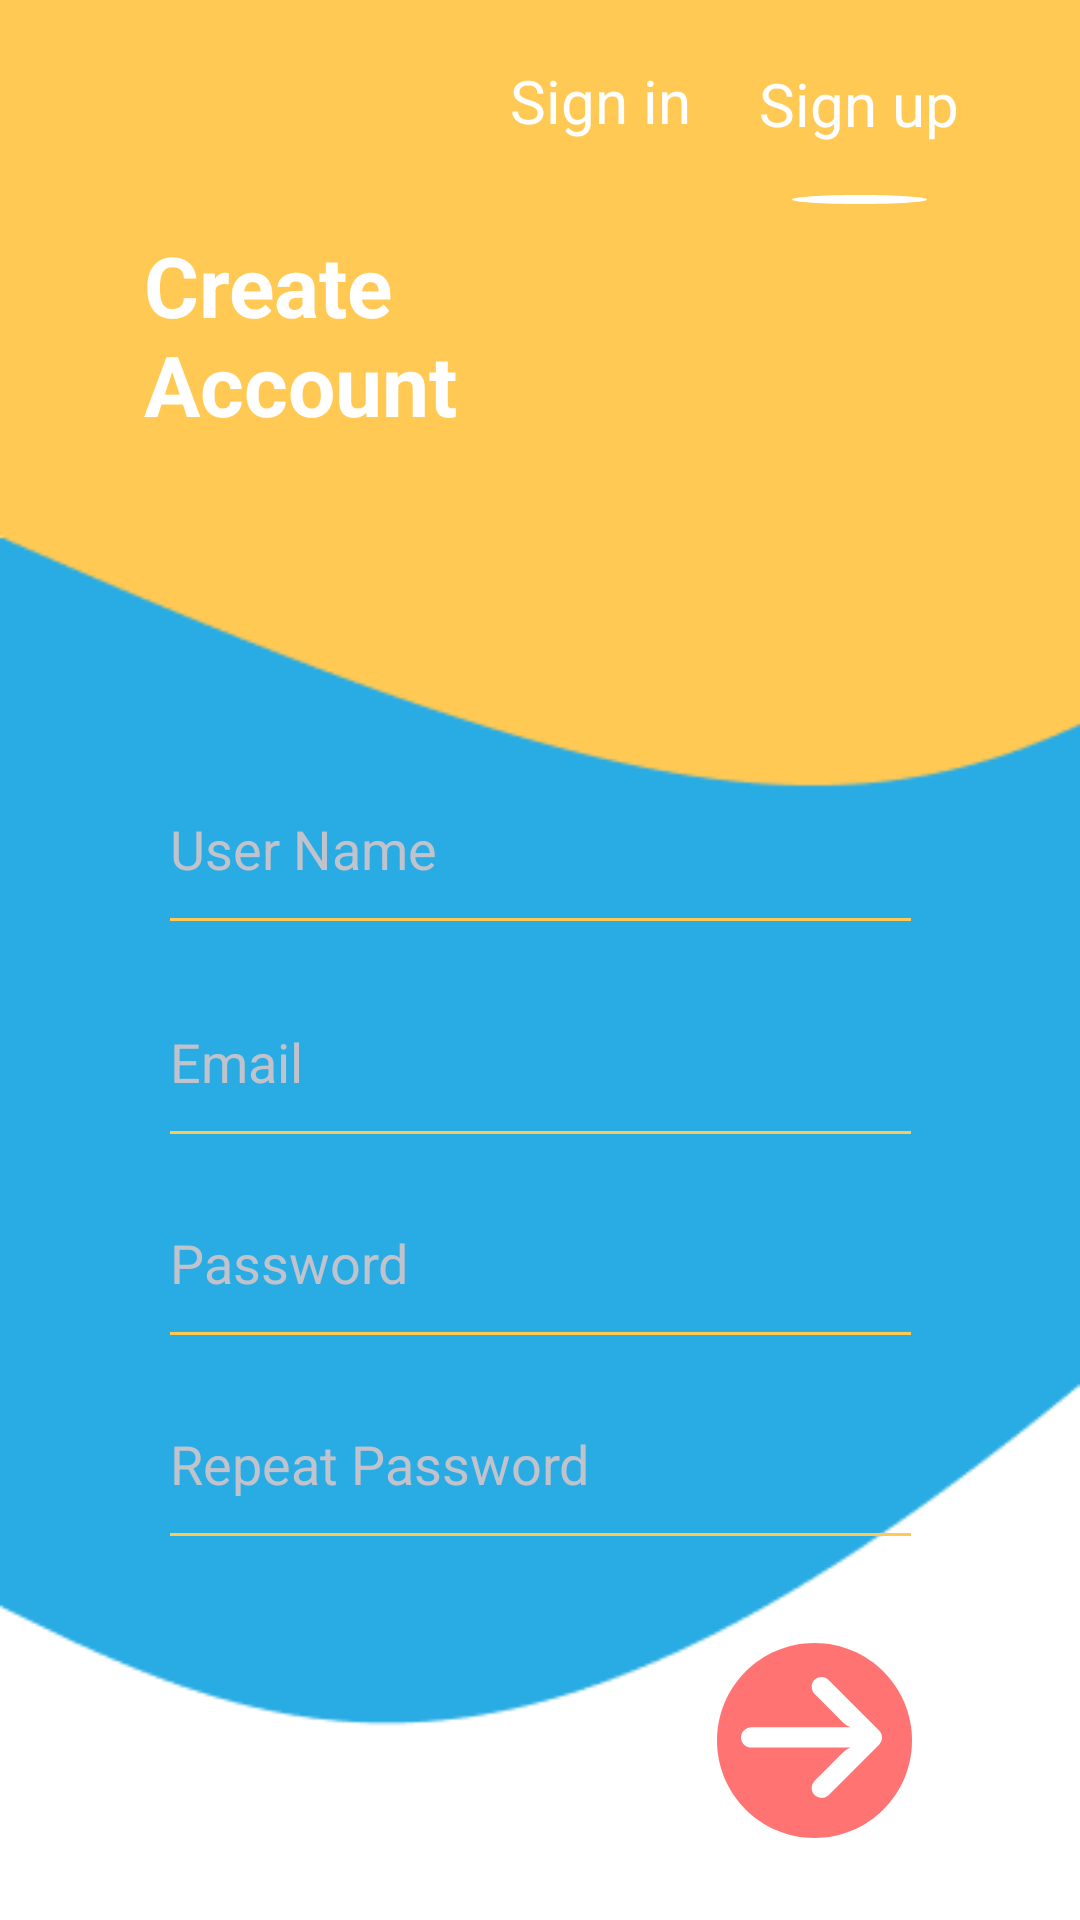

Produce the Android XML layout that renders to this screen, including the resource entries it uses.
<!-- AndroidManifest.xml: application theme Theme.EuropaPress -->
<!-- res/layout/activity_sign_up.xml -->
<?xml version="1.0" encoding="utf-8"?>
<androidx.constraintlayout.widget.ConstraintLayout xmlns:android="http://schemas.android.com/apk/res/android"
    xmlns:app="http://schemas.android.com/apk/res-auto"
    xmlns:tools="http://schemas.android.com/tools"
    android:layout_width="match_parent"
    android:layout_height="match_parent"
    tools:context=".activities.SignUpActivity">

    <View
        android:id="@+id/sign_up_background"
        android:layout_width="match_parent"
        android:layout_height="match_parent"
        android:background="@drawable/sign_up_bg"
        app:layout_constraintBottom_toBottomOf="parent"
        app:layout_constraintEnd_toEndOf="parent"
        app:layout_constraintHorizontal_bias="0.0"
        app:layout_constraintStart_toStartOf="parent"
        app:layout_constraintTop_toTopOf="parent"
        app:layout_constraintVertical_bias="1.0" />

    <View
        android:id="@+id/sign_up_element_1"
        android:layout_width="45dp"
        android:layout_height="3dp"
        android:layout_marginTop="16dp"
        android:background="@drawable/sign_in_element_1"
        app:layout_constraintEnd_toEndOf="@+id/sign_up"
        app:layout_constraintStart_toStartOf="@+id/sign_up"
        app:layout_constraintTop_toBottomOf="@+id/sign_up" />

    <TextView
        android:id="@+id/sign_in"
        android:layout_width="75dp"
        android:layout_height="29dp"
        android:layout_marginStart="196dp"
        android:layout_marginTop="20dp"
        android:layout_marginEnd="30dp"
        android:text="@string/sign_in"
        android:textAppearance="@style/sign_in"
        android:textSize="20sp"
        app:layout_constraintEnd_toStartOf="@+id/sign_up"
        app:layout_constraintStart_toStartOf="parent"
        app:layout_constraintTop_toTopOf="parent" />

    <TextView
        android:id="@+id/sign_up"
        android:gravity="center"
        android:layout_width="75dp"
        android:layout_height="29dp"
        android:layout_marginTop="20dp"
        android:layout_marginEnd="36dp"
        android:text="@string/sign_up"
        android:textAppearance="@style/sign_in"
        android:textSize="20sp"
        app:layout_constraintEnd_toEndOf="parent"
        app:layout_constraintTop_toTopOf="parent" />


    <EditText
        android:id="@+id/editTextTextUserName"
        android:layout_width="255dp"
        android:layout_height="67dp"
        android:ems="10"
        android:hint="User Name"
        android:textColorHint="#c0c2cc"
        android:theme="@style/MyEditText2"
        android:inputType="text"
        app:layout_constraintBottom_toBottomOf="@+id/sign_up_background"
        app:layout_constraintEnd_toEndOf="parent"
        app:layout_constraintStart_toStartOf="parent"
        app:layout_constraintTop_toBottomOf="@+id/textView8"
        app:layout_constraintVertical_bias="0.238" />

    <EditText
        android:id="@+id/editTextTextEmailAddress"
        android:layout_width="255dp"
        android:layout_height="67dp"
        android:ems="10"
        android:hint="Email"
        android:textColorHint="#c0c2cc"
        android:theme="@style/MyEditText2"
        android:inputType="textEmailAddress"
        app:layout_constraintBottom_toBottomOf="parent"
        app:layout_constraintEnd_toEndOf="parent"
        app:layout_constraintStart_toStartOf="parent"
        app:layout_constraintTop_toBottomOf="@+id/editTextTextUserName"
        app:layout_constraintVertical_bias="0.015" />

    <EditText
        android:id="@+id/editTextTextPassword"
        android:layout_width="255dp"
        android:layout_height="67dp"
        android:ems="10"
        android:hint="Password"
        android:textColorHint="#c0c2cc"
        android:theme="@style/MyEditText2"
        android:inputType="textPassword"
        app:layout_constraintBottom_toBottomOf="parent"
        app:layout_constraintStart_toStartOf="@+id/editTextTextEmailAddress"
        app:layout_constraintTop_toBottomOf="@+id/editTextTextEmailAddress"
        app:layout_constraintVertical_bias="0.0" />

    <EditText
        android:id="@+id/repeatTextTextPassword"
        android:layout_width="255dp"
        android:layout_height="67dp"
        android:ems="10"
        android:hint="Repeat Password"
        android:textColorHint="#c0c2cc"
        android:theme="@style/MyEditText2"
        android:inputType="textPassword"
        app:layout_constraintBottom_toBottomOf="@+id/sign_up_background"
        app:layout_constraintStart_toStartOf="@+id/editTextTextPassword"
        app:layout_constraintTop_toBottomOf="@+id/editTextTextPassword"
        app:layout_constraintVertical_bias="0.0" />

    <View
        android:id="@+id/sign_up_element_2"
        android:layout_width="65dp"
        android:layout_height="65dp"
        android:layout_marginEnd="56dp"
        android:background="@drawable/sign_in_element_2"
        app:layout_constraintBottom_toBottomOf="parent"
        app:layout_constraintEnd_toEndOf="parent"
        app:layout_constraintTop_toBottomOf="@+id/repeatTextTextPassword" />

    <View
        android:id="@+id/sign_up_element_3"
        android:layout_width="47dp"
        android:layout_height="47dp"
        android:layout_marginStart="8dp"
        android:layout_marginTop="8dp"
        android:background="@drawable/sign_in_element_3"
        app:layout_constraintStart_toStartOf="@+id/sign_up_element_2"
        app:layout_constraintTop_toTopOf="@+id/sign_up_element_2" />

    <TextView
        android:id="@+id/textView8"
        android:layout_width="120dp"
        android:layout_height="wrap_content"
        android:layout_marginStart="48dp"
        android:text="Create Account"
        android:textColor="#FFFFFF"
        android:textSize="28sp"
        android:textStyle="bold"
        app:layout_constraintBottom_toBottomOf="parent"
        app:layout_constraintStart_toStartOf="parent"
        app:layout_constraintTop_toTopOf="parent"
        app:layout_constraintVertical_bias="0.134" />


</androidx.constraintlayout.widget.ConstraintLayout>
<!-- resources referenced by this layout -->
<resources>
  <!-- drawable sign_in_element_1 (drawable) -->
  <?xml version="1.0" encoding="utf-8"?>
  <vector
      xmlns:android="http://schemas.android.com/apk/res/android"
      xmlns:aapt="http://schemas.android.com/aapt"
      android:width="45dp"
      android:height="3dp"
      android:viewportWidth="45"
      android:viewportHeight="3"
      >
  
      <group>
  
          <clip-path
              android:pathData="M45 1.5C45 2.32843 34.9264 3 22.5 3C10.0736 3 0 2.32843 0 1.5C0 0.671573 10.0736 0 22.5 0C34.9264 0 45 0.671573 45 1.5Z"
              />
  
          <path
              android:pathData="M0 0V3H45V0"
              android:fillColor="#FFFFFF"
              />
  
      </group>
  
  </vector>
  <!-- drawable sign_in_element_2 (drawable) -->
  <?xml version="1.0" encoding="utf-8"?>
  <vector
      xmlns:android="http://schemas.android.com/apk/res/android"
      xmlns:aapt="http://schemas.android.com/aapt"
      android:width="65dp"
      android:height="65dp"
      android:viewportWidth="65"
      android:viewportHeight="65"
      >
  
      <group>
  
          <clip-path
              android:pathData="M65 32.5C65 50.4493 50.4493 65 32.5 65C14.5507 65 0 50.4493 0 32.5C0 14.5507 14.5507 0 32.5 0C50.4493 0 65 14.5507 65 32.5Z"
              />
  
          <path
              android:pathData="M0 0V65H65V0"
              android:fillColor="#FF7473"
              />
  
      </group>
  
  </vector>
  <!-- drawable sign_in_element_3 (drawable) -->
  <vector xmlns:android="http://schemas.android.com/apk/res/android"
      android:width="512dp"
      android:height="512dp"
      android:viewportWidth="447.243"
      android:viewportHeight="447.243">
      <path
          android:pathData="M26.881,255.013c1.83,0.297 3.682,0.434 5.535,0.41L347.937,255.423l-6.88,3.2c-6.725,3.183 -12.843,7.515 -18.08,12.8l-88.48,88.48c-11.653,11.124 -13.611,29.019 -4.64,42.4c10.441,14.259 30.464,17.355 44.724,6.914c1.152,-0.844 2.247,-1.764 3.276,-2.754l160,-160C450.361,233.973 450.372,213.712 437.882,201.208c-0.008,-0.008 -0.017,-0.017 -0.025,-0.025l-160,-160c-12.514,-12.479 -32.775,-12.451 -45.255,0.063c-0.982,0.985 -1.899,2.033 -2.745,3.137c-8.971,13.381 -7.013,31.276 4.64,42.4l88.32,88.64c4.695,4.7 10.093,8.641 16,11.68l9.6,4.32l-314.24,0c-16.347,-0.607 -30.689,10.812 -33.76,26.88C-2.412,235.748 9.436,252.183 26.881,255.013z"
          android:fillColor="#ffffff"/>
  </vector>
  <!-- drawable sign_up_bg: png bitmap (drawable, 4651 bytes) -->
  <string name="sign_in">Sign in</string>
  <string name="sign_up">Sign up</string>
  <style name="MyEditText2" parent="Theme.AppCompat.Light">
          <item name="colorControlNormal">@color/edittext_</item>
          <item name="colorControlActivated">@color/edittext_1</item>
      </style>
  <style name="sign_in">
  
          <item name="android:textSize">
              14sp
          </item>
  
          <item name="android:textColor">
              #FFFFFF
          </item>
  
      </style>
  <style name="Theme.EuropaPress" parent="Theme.MaterialComponents.DayNight.NoActionBar">
          
          <item name="colorPrimary">@color/purple_500</item>
          <item name="colorPrimaryVariant">@color/purple_700</item>
          <item name="colorOnPrimary">@color/white</item>
          
          <item name="colorSecondary">@color/teal_200</item>
          <item name="colorSecondaryVariant">@color/teal_700</item>
          <item name="colorOnSecondary">@color/black</item>
          
          <item name="android:statusBarColor" tools:targetApi="l">?attr/colorPrimaryVariant</item>
          
  
  
  
  
      </style>
  <color name="edittext_">#FFC953</color>
  <color name="edittext_1">#F2F2F2</color>
  <color name="purple_500">#FF6200EE</color>
  <color name="purple_700">#FF3700B3</color>
  <color name="white">#FFFFFFFF</color>
  <color name="teal_200">#FF03DAC5</color>
  <color name="teal_700">#FF018786</color>
  <color name="black">#FF000000</color>
</resources>
